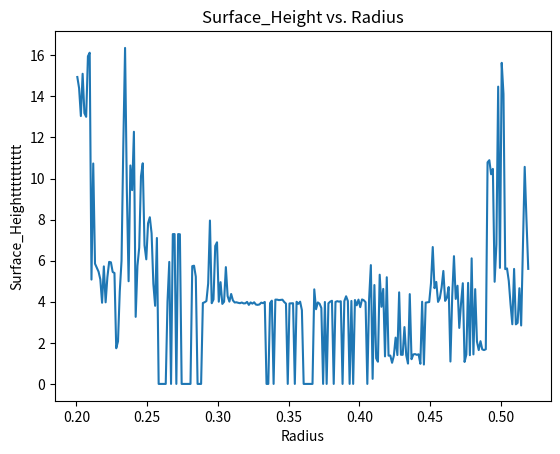
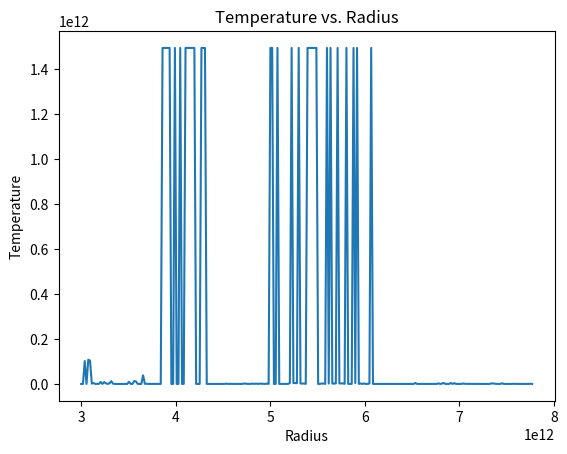
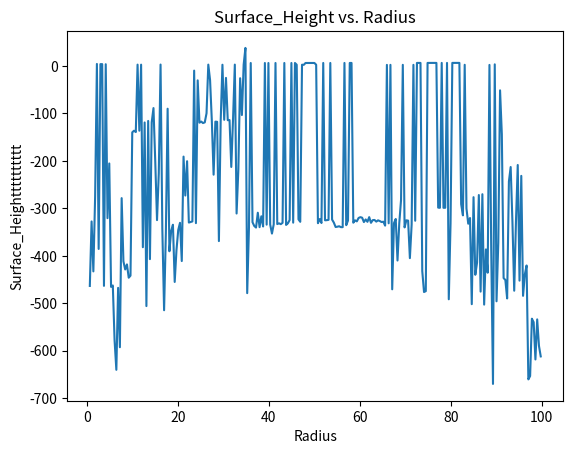
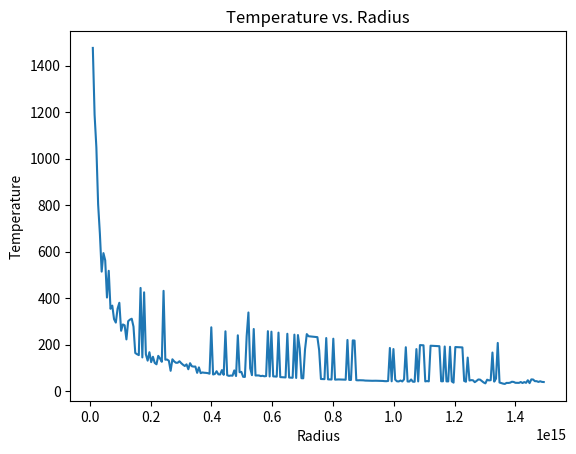

The matplotlib source for these figures, in order:
import numpy as np
import matplotlib.pyplot as plt
from scipy.integrate import quad
from scipy.optimize import fsolve
import itertools
import math
from scipy.optimize import fsolve



#Natural constant
GG =  6.67430e-8  # U# gravitational constant  [dyn cm^2 g^-2]
kb =  1.380649e-16  # Boltzmann constant defined [erg K^-1]
hp =  6.62607015e-27  # Planck constant [erg s] defined
clight = 2.99792458e10  # light speed [cm s^-1] defined 
NA = 6.02214076e23  # Avogadro constant defined 
mp = 1.672621898e-24  # proton mass [g]; not 1.0/NA anymore. 
ss = 5.6703e-5  # Stefan-Boltzmann const  [erg/cm^2/K^4/s]

#Astronomical constant
AU = 1.495978707e13  # Distance between Earth and Sun [cm] defined 
pc = 3.085677581e18  # Parsec [ cm] 
ms = 1.9884e33  # Sun mass [g] 
ts = 5.777e3  # effective temperature of the sun [K] 
ls = 3.828e33  # solar intensity [erg/s] defined by IAU 
rs = 6.96e10  # solar radius [cm] 

#Gas constant
mu = 2.353  # Average molecular weight  (H2 + He + metals)

# grid parameters 
nr = 256  # Number of radial grids. 
ntheta = 257  # Number of grids in elevation.
nz = 256 # Number of elevation grids. 

#Stellar Parameter
mstar = 2.4 * ms
rstar = 6.4 * rs
tstar = 9500
lstar = 47* ls

#Disk parameter
T_rim= t_sublimation = 1500.0  # Temperature at which dust start to condense
sigma0 = 2*10 **3  # Surface density at 1 AU  Σ0 [g/cm^2] 
kp_stellar = 400.0  # Monochromatic opacity = 400cm^2 g^-1

nu = 5.879 * (10 ** 10) * tstar  #Wien law
t_virial = GG * mstar * mu * mp / (kb * rstar)  # Virial Temp
gamma = 2.0
beta = -1.5

#psi_i =np.array(list(itertools.repeat(1, nr)))
#psi_s = np.array(list(itertools.repeat(1, nr)))

psi_i = 1
psi_s = 1
def Rim(vars):
    R_rim, h_rim, H_rim, X_rim,sigma_rim = vars

    #Define R_rim
    eqn1 = np.abs((lstar/(4*np.pi * T_rim**4 *ss))**0.5 * (1 + H_rim/R_rim)**0.5 - R_rim)
    #Define h_rim
    eqn2 =np.abs((kb*T_rim*R_rim**3/(mu*mp*GG*mstar))**0.5 - h_rim)
    #Define H_rim
    eqn3 =np.abs( X_rim * h_rim -H_rim)

    #Define X_rim
    #integral[H/h = X  --- inf] of e^-x^2 dx =(Pi^0.5 /2)(1- erf(X_rim))
    # Tau(zo) = 8*sigma* kp_stellar* integral/(pi^0.5) 
    eqn4 = np.abs((1-math.erf(X_rim))*(4*sigma_rim*kp_stellar) -1)
    #Define surface density
    eqn5 = np.abs(sigma0*(R_rim/AU)**beta -sigma_rim)
    return [eqn1, eqn2,eqn3,eqn4, eqn5]


R_rim, h_rim, H_rim,X_rim, sigma_rim = fsolve(Rim, (0.52*AU, 0.1*AU,0.057*AU,5.3,6207))


#Definig grid system in radial direction
rin = 0.52 *AU # Sublimation radius  # inner rim of disk. Density is assumed to
rout = 0.2*AU
ri = np.linspace(rin,rout,nr+1) 
R   = 0.5 * ( ri[0:nr] + ri[1:nr+1] )             # Take the in-"between values
R = np.array(R)

#sigma[g/cm^2] 
def Sigma(R):
    return sigma0 * (R/AU)**beta

sigma_trial = Sigma(R)
sigma_trial = np.array(sigma_trial)

#def Disk(X_cg, impinge_angle, H_cg, h_cg, Ti, R,  sigma, psi_i , psi_s):
def Disk(vars,R,  sigma, psi_i , psi_s):
    X_cg, H_cg, h_cg, Ti,impinge_angle   = vars
    #Define X_cg (Appendix A2)
    #Integral of exp(-z^2 /2H_cvg^2)dz = (pi/2)^0.5 x H_ccg (1- erf(1/2^2))
    #1 -erf(1/2^0.5) = 1- erf(X_cg/ 2^0.5) = 2 impingement_angle(X_cg)/ (sigma x Kp_stellar)
    eqn1 = np.abs(1-math.erf(X_cg/np.sqrt(2)) -2* impinge_angle/(sigma* kp_stellar))
    #Define H_cg
    eqn2 = np.abs(X_cg*h_cg -H_cg)
    #Define h_cg
    eqn3 = np.abs((Ti/t_virial)**0.5 * (R/rstar)**0.5 -h_cg/R)
    #Define Ti
    eqn4 = np.abs((impinge_angle*psi_s/psi_i)**0.25 * (rstar/R)**0.5 *tstar -Ti)
    #Define Impinge angle
    eqn5 = np.abs((0.4*rstar/R) +(gamma-1)*H_cg/R -impinge_angle)
    return [eqn1, eqn2,eqn3,eqn4, eqn5]

psi_i, psi_s = [1,1]
X_cg_trial = np.zeros(nr)
impinge_angle_trial = np.zeros(nr)
H_cg_trial = np.zeros(nr)
h_cg_trial = np.zeros(nr)
Ti_trial= np.zeros(nr)
for i,( r_i,s_i), in enumerate(zip(R,sigma_trial)):
    X_cg_trial[i], H_cg_trial[i], h_cg_trial[i], Ti_trial[i],impinge_angle_trial[i] =fsolve(Disk,(X_rim, 0.15, H_rim, h_rim, T_rim), args = (r_i, s_i, psi_i, psi_s))



fig, ax = plt.subplots()
ax.plot(R/AU, H_cg_trial/h_cg_trial)
ax.set_xlabel("Radius")
ax.set_ylabel("Surface_Heightttttttttt")
ax.set_title("Surface_Height vs. Radius")
plt.show()

fig, ax = plt.subplots()
ax.plot(R, Ti_trial)
ax.set_xlabel("Radius")
ax.set_ylabel("Temperature")
ax.set_title("Temperature vs. Radius")
plt.show()   
    
    

"""     
    diff = np.abs(X_cg_trial[i] *h_cg_trial  -H_cg_trial)
    print ("Hi      ",  diff)

    while diff>0.0000000000001:
        X_guess = (X_rim, 0.15, H_rim, h_rim, T_rim)*np.random.uniform(0.0001,1)
        print(X_guess)
        X_cg_trial[i], H_cg_trial[i], h_cg_trial[i], Ti_trial[i],impinge_angle_trial[i] =fsolve(Disk,X_guess, args = (r_i, s_i, psi_i, psi_s))
        diff = np.abs(X_cg_trial[i] *h_cg_trial  -H_cg_trial)
        #print(diff)

"""
    
    
    
    

#X_cg_trial, H_cg_trial, h_cg_trial, Ti_trial,impinge_angle_trial =fsolve(Disk,(X_rim, 0.15, H_rim, h_rim, T_rim), args = (R_rim, sigma_rim, psi_i, psi_s))
#X_cg_trial2, H_cg_trial2, h_cg_trial2, Ti_trial2,impinge_angle_trial2 = fsolve(Disk,(X_cg_trial, H_cg_trial, h_cg_trial, Ti_trial,impinge_angle_trial ),args = (R_rim, sigma_rim, psi_i, psi_s))


def rim_point(R_iter, const):
    #const_Rrim = (lstar/(4*np.pi*T_rim**4 *ss))**0.5  *(1+ H_i/r_i)
    return np.abs(const - R_iter)

#const_Rrim = (lstar/(4*np.pi*T_rim**4 *ss))**0.5  *(1+ H_i/r_i)
#R_rim = fsolve(rim_point, 0.1*AU,const_Rrim)

def surface_density(const_sigma):
    return const_sigma

def chi_Rim(X_iter, sigma):
    return np.abs((4*sigma*kp_stellar)*(1-math.erf(X_iter))) -1

#Solve for angle of Direct stellar radiation impinges onto the disk 
def alpha_angle(alpha_iter, const):
    # const = (0.4*rstar + (gamma- 1)*H_i)(1/r_i)
    return np.abs(const - alpha_iter)

#Solving for interior temperature with constant phi_i and phi_s
def temp_interior(T_iter, const):
    #const_temp = (a_i*p_s/2/p_i)**0.25 *(rstar/r_i)**0.5 *tstar
    return np.abs(const  - T_iter)

def pressure_height(hcg_iter,const):
    #const_hcg = (T_i/t_virial)**0.5 * (r_i/rstar)**0.5*r_i
    return np.abs(const - hcg_iter)

def surface_height(Hcg_iter, const):
    #const_Hcg = X_i * h_i
    return np.abs(const - Hcg_iter)


def chi_disk(X_iter, const):
    #const_X = 2*a_i/kp_stellar/s_i
    #const_X = 2*a_i/kp_stellar/s_i

    return np.abs(1- math.erf(X_iter/(np.sqrt(2))) - const)



R_rim =0.47*AU
#Definig grid system in radial direction
rin = R_rim  # Sublimation radius  # inner rim of disk. Density is assumed to be 0 inside [cm] 
rout = 100*AU
#rout = 2.7 * (10 ** 2) * AU  # Outer edge of disk. Density is set to 0 outside this [cm] 
ri = np.linspace(rin,rout,nr+1) 
R   = 0.5 * ( ri[0:nr] + ri[1:nr+1] )             # Take the in-"between values
R = np.array(R)



X_cg = np.zeros(nr)
impinge_angle = np.zeros(nr)
H_cg = np.zeros(nr)
h_cg = np.zeros(nr)
sigma = np.zeros(nr)
Ti = np.zeros(nr)
abcd = np.zeros(nr)

psi_i = 1
psi_s = 1

Simulation = 5
#print("I am this value outside the boxk :",X_cg_trial[0])


#This doesnt update after 1st simulation
for z in range(Simulation):
    for i, (r_i, H_i, h_i, T_i,X_i, a_i, s_i) in enumerate(zip(R, H_cg_trial, h_cg_trial, Ti_trial, X_cg_trial,impinge_angle_trial, sigma_trial)):
       #print(i)
        #Simulation -=1
        #print(Simulation)
       #print("Hello\n\n\n\n")
        #print(r_i, H_i, h_i, T_i,X_i, a_i, s_i )
       #print("Help\n\n\n\n")
        const_alpha = (0.4*rstar + (gamma- 1)*H_i)*(1/r_i)
        #print(const_alpha)
        impinge_angle[i]= fsolve(alpha_angle,a_i *0.95 , args=const_alpha)
        #I have multiplied argument with 0.95 as it would be different from measured value
        #and potentially produce new answer that converges
        
        
        #print(impinge_angle)
       #print("Help1\n\n")
        #print(1)
        const_temp = (a_i*psi_s/2/psi_i)**0.25 *(rstar/r_i)**0.5 *tstar
        #print("Const temperaureate is ",const_temp)
        print(T_i)
        Ti[i]= fsolve(temp_interior,T_i*0.95, args=const_temp)
        print(T_i, "Afterrrrr")
        #print(2)
       #print("Help2\n\n")

        const_hcg = (T_i/t_virial)**0.5 * (r_i/rstar)**0.5 *r_i
        h_cg[i] = fsolve(pressure_height,h_i*0.95, args = const_hcg)
        #print(3)
       #print("Help3\n\n")

        const_Hcg = X_i * h_i
        #const_X = 2*a_i/kp_stellar/ 

        H_cg[i] = fsolve(surface_height,H_i*0.95, args =const_Hcg )
        #print(4)
       #print("Help4\n\n\n\n")
        const_X = 2*a_i/kp_stellar/s_i
        X_cg[i] = fsolve(chi_disk, X_i*0.95, args = const_X)
       #print("Hiiiiiiiiiiiiiiiiiiiiiiiiii")
        
       #print("Hello, I want to check this :  ", X_cg_trial[0], X_cg[0])
        
    #I dont know why but this doesnt over lay is list
    X_cg_trial = X_cg.copy()
        #print(X_cg_trial[i])
    impinge_angle_trial= impinge_angle.copy()
    print(H_cg[0])
    H_cg_trial = H_cg.copy()
    print(H_cg_trial[0])

    h_cg_trial = h_cg.copy()
    Ti_trial =  Ti.copy()
   #print("I am this hot: ",Ti_trial[0] )
        #print(H_cg_trial)
   #print("Hi  I am over here", z)
#   fig, ax = plt.subplots()
#   ax.plot(R, H_cg)
#    ax.set_xlabel("Radius")
#    ax.set_ylabel("Surface_Height")
#    ax.set_title("Surface_Height vs. Radius")
#    plt.show()
    #print(H_cg_trial)    
#print(Ti_trial)+
#print("NOooooooooooooooooooooooooooooo")
#print(Ti)
    

        

"""
for i,( r_i,s_i), in enumerate(zip(R,sigma_trial)):
    X_cg[i], H_cg[i], h_cg[i], Ti[i],impinge_angle[i] =fsolve(Disk,(X_rim, 0.15, H_rim, h_rim, T_rim), args = (r_i, s_i, psi_i, psi_s))


#This doesnt update after 1st simulation
for z in range(Simulation):
    for i, (r_i, H_i, h_i, T_i,X_i, a_i, s_i) in enumerate(zip(R, H_cg, h_cg, Ti, X_cg,impinge_angle, sigma)):
       #print(i)
        #Simulation -=1
        #print(Simulation)
       #print("Hello\n\n\n\n")
        #print(r_i, H_i, h_i, T_i,X_i, a_i, s_i )
       #print("Help\n\n\n\n")
        const_X = 2*a_i/kp_stellar/s_i
        X_cg[i] = fsolve(chi_disk, X_i*0.95, args = const_X)
        diff = np.abs(X_cg[i] - H_i/h_i)
        
        print("The difference is :", diff)
#        
#        while diff>0.0000000000001:
#            X_cg[i] = fsolve(chi_disk, X_i*0.95, args = const_X)
#            diff = np.abs(X_cg[i] - H_i/h_i)
#            #print(diff)
            
            
        const_alpha = (0.4*rstar + (gamma- 1)*H_i)*(1/r_i)
        #print(const_alpha)
        impinge_angle[i]= fsolve(alpha_angle,a_i *0.95 , args=const_alpha)
        #I have multiplied argument with 0.95 as it would be different from measured value
        #and potentially produce new answer that converges
        
        
        #print(impinge_angle)
       #print("Help1\n\n")
        #print(1)
        const_temp = (a_i*psi_s/2/psi_i)**0.25 *(rstar/r_i)**0.5 *tstar
       #print("Const temperaureate is ",const_temp)
        Ti[i]= fsolve(temp_interior,T_i*0.95, args=const_temp)
        #print(2)
       #print("Help2\n\n")

        const_hcg = (T_i/t_virial)**0.5 * (r_i/rstar)**0.5 *r_i
        h_cg[i] = fsolve(pressure_height,h_i*0.95, args = const_hcg)
        #print(3)
       #print("Help3\n\n")

        const_Hcg = X_i * h_i
        #const_X = 2*a_i/kp_stellar/ 

        H_cg[i] = fsolve(surface_height,H_i*0.95, args =const_Hcg )
        #print(4)
       #print("Help4\n\n\n\n")

       #print("Hiiiiiiiiiiiiiiiiiiiiiiiiii")
        
       #print("Hello, I want to check this :  ", X_cg_trial[0], X_cg[0])

"""
fig, ax = plt.subplots()
ax.plot(R/AU, H_cg/h_cg)
ax.set_xlabel("Radius")
ax.set_ylabel("Surface_Heightttttttttt")
ax.set_title("Surface_Height vs. Radius")
plt.show()

fig, ax = plt.subplots()
ax.plot(R, Ti)
ax.set_xlabel("Radius")
ax.set_ylabel("Temperature")
ax.set_title("Temperature vs. Radius")
plt.show()   
    
    
    